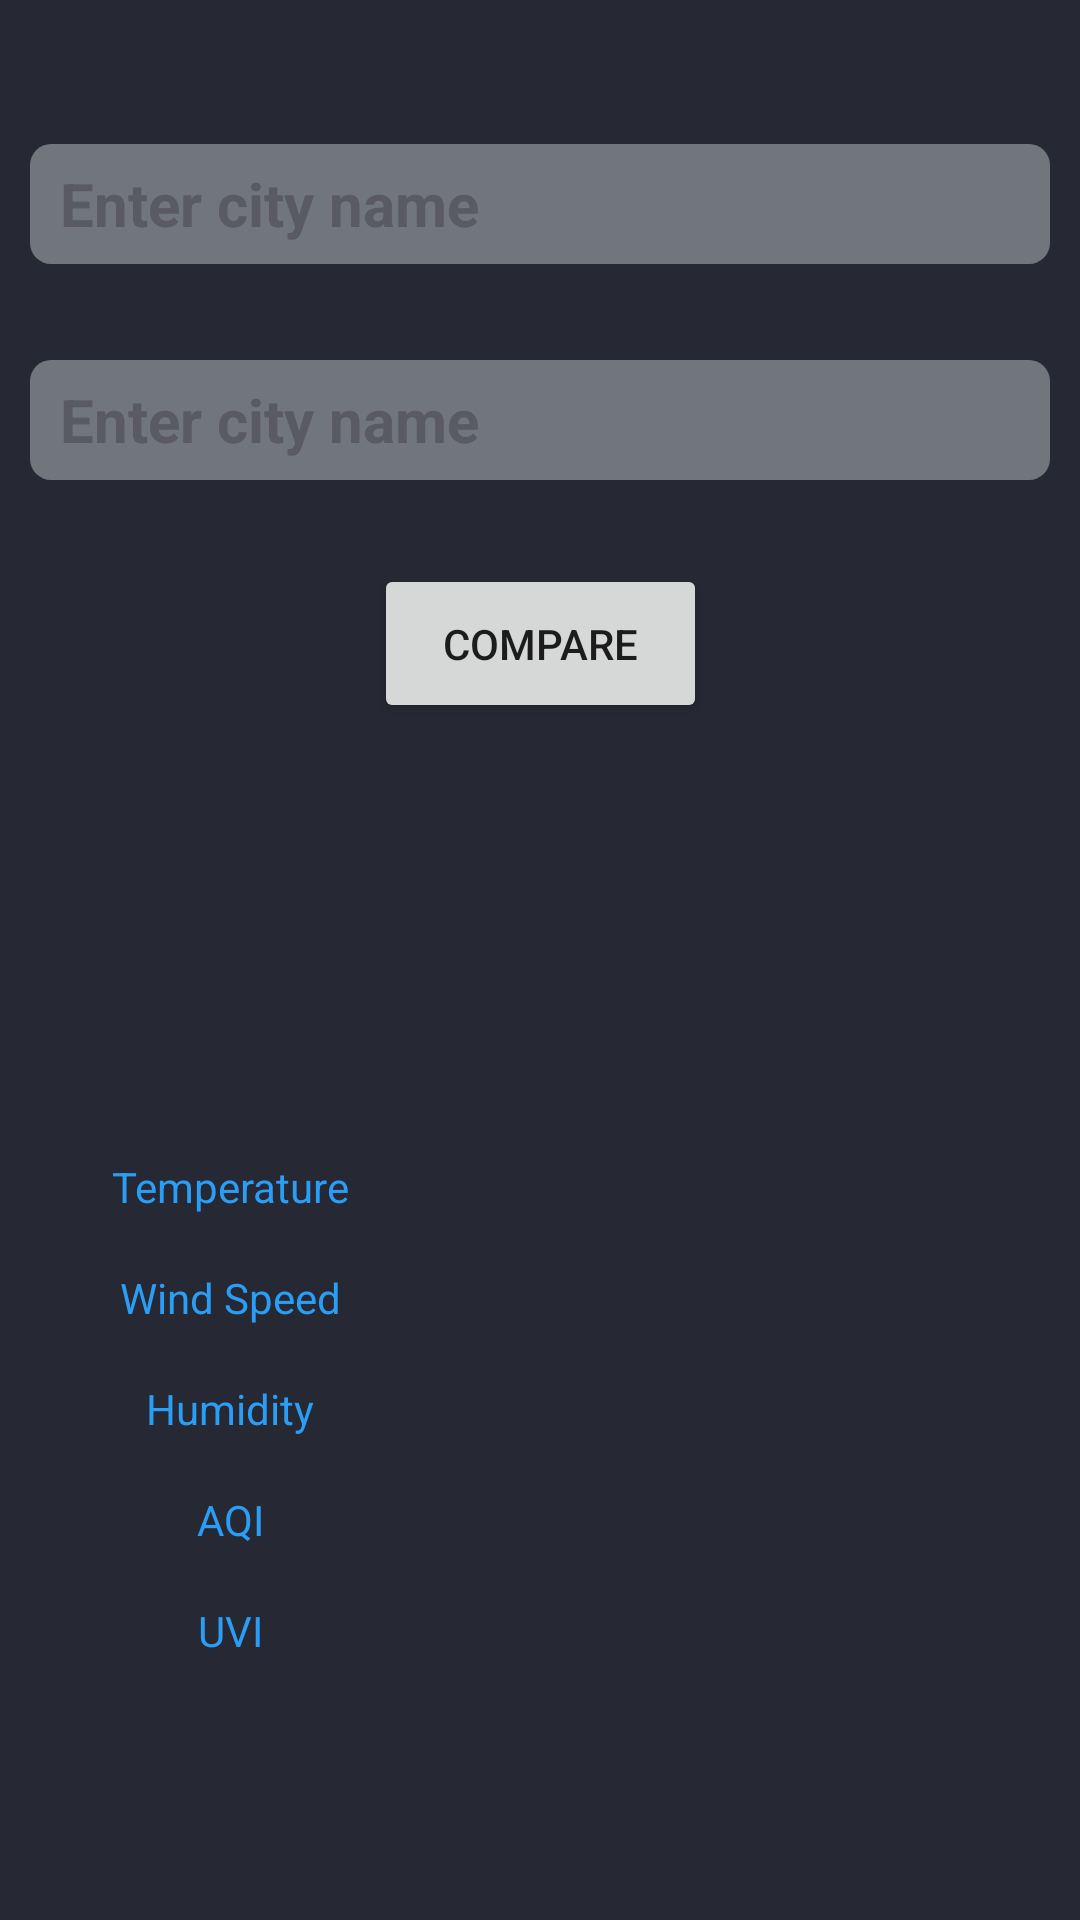

Android layout source for this screen:
<!-- AndroidManifest.xml: application theme Theme.MyApplication -->
<!-- res/layout/fragment_compare.xml -->
<?xml version="1.0" encoding="utf-8"?>
<ScrollView xmlns:android="http://schemas.android.com/apk/res/android"
    xmlns:app="http://schemas.android.com/apk/res-auto"
    xmlns:tools="http://schemas.android.com/tools"
    android:layout_width="match_parent"
    android:layout_height="match_parent"
    android:background="#262833"
    android:clipToPadding="true"
    android:fillViewport="true"
    android:visibility="visible"
    tools:context=".MainActivity"
    tools:visibility="visible">

    <androidx.constraintlayout.widget.ConstraintLayout
        android:layout_width="match_parent"
        android:layout_height="wrap_content">




        <TextView
            android:id="@+id/city1"
            android:layout_width="86dp"
            android:layout_height="29dp"
            android:layout_marginTop="68dp"
            android:text=""
            android:textAlignment="center"
            android:textColor="@color/shadeofblue1"
            app:layout_constraintEnd_toEndOf="parent"
            app:layout_constraintHorizontal_bias="0.461"
            app:layout_constraintStart_toStartOf="parent"
            app:layout_constraintTop_toBottomOf="@+id/compare" />


        <TextView
            android:id="@+id/city2"
            android:layout_width="86dp"
            android:layout_height="29dp"
            android:layout_marginTop="68dp"
            android:text=""
            android:textAlignment="center"
            android:textColor="@color/shadeofblue1"
            app:layout_constraintEnd_toEndOf="parent"
            app:layout_constraintHorizontal_bias="0.815"
            app:layout_constraintStart_toStartOf="parent"
            app:layout_constraintTop_toBottomOf="@+id/compare" />

        <TextView
            android:id="@+id/temp"
            android:layout_width="86dp"
            android:layout_height="29dp"
            android:layout_marginTop="48dp"
            android:text="Temperature"
            android:textAlignment="center"
            android:textColor="@color/shadeofblue1"
            app:layout_constraintEnd_toEndOf="parent"
            app:layout_constraintHorizontal_bias="0.123"
            app:layout_constraintStart_toStartOf="parent"
            app:layout_constraintTop_toBottomOf="@+id/city1" />

        <TextView
            android:id="@+id/ws"
            android:layout_width="86dp"
            android:layout_height="29dp"
            android:layout_marginTop="8dp"
            android:text="Wind Speed"
            android:textAlignment="center"
            android:textColor="@color/shadeofblue1"
            app:layout_constraintEnd_toEndOf="parent"
            app:layout_constraintHorizontal_bias="0.123"
            app:layout_constraintStart_toStartOf="parent"
            app:layout_constraintTop_toBottomOf="@+id/temp" />

        <TextView
            android:id="@+id/humid"
            android:layout_width="86dp"
            android:layout_height="29dp"
            android:layout_marginTop="8dp"
            android:text="Humidity"
            android:textAlignment="center"
            android:textColor="@color/shadeofblue1"
            app:layout_constraintEnd_toEndOf="parent"
            app:layout_constraintHorizontal_bias="0.123"
            app:layout_constraintStart_toStartOf="parent"
            app:layout_constraintTop_toBottomOf="@+id/ws" />

        <TextView
            android:id="@+id/aqi"
            android:layout_width="86dp"
            android:layout_height="29dp"
            android:layout_marginTop="8dp"
            android:text="AQI"
            android:textAlignment="center"
            android:textColor="@color/shadeofblue1"
            app:layout_constraintEnd_toEndOf="parent"
            app:layout_constraintHorizontal_bias="0.123"
            app:layout_constraintStart_toStartOf="parent"
            app:layout_constraintTop_toBottomOf="@+id/humid" />

        <TextView
            android:id="@+id/uvi"
            android:layout_width="86dp"
            android:layout_height="29dp"
            android:layout_marginTop="8dp"
            android:text="UVI"
            android:textAlignment="center"
            android:textColor="@color/shadeofblue1"
            app:layout_constraintEnd_toEndOf="parent"
            app:layout_constraintHorizontal_bias="0.123"
            app:layout_constraintStart_toStartOf="parent"
            app:layout_constraintTop_toBottomOf="@+id/aqi" />

        <TextView
            android:id="@+id/temp1"
            android:layout_width="86dp"
            android:layout_height="29dp"
            android:layout_marginTop="48dp"
            android:textAlignment="center"
            android:textColor="@color/shadeofblue1"
            app:layout_constraintEnd_toEndOf="parent"
            app:layout_constraintHorizontal_bias="0.467"
            app:layout_constraintStart_toStartOf="parent"
            app:layout_constraintTop_toBottomOf="@+id/city1" />

        <TextView
            android:id="@+id/temp2"
            android:layout_width="86dp"
            android:layout_height="29dp"
            android:layout_marginTop="48dp"
            android:textAlignment="center"
            android:textColor="@color/shadeofblue1"
            app:layout_constraintEnd_toEndOf="parent"
            app:layout_constraintHorizontal_bias="0.815"
            app:layout_constraintStart_toStartOf="parent"
            app:layout_constraintTop_toBottomOf="@+id/city2" />

        <TextView
            android:id="@+id/ws1"
            android:layout_width="86dp"
            android:layout_height="29dp"
            android:layout_marginTop="8dp"
            android:textAlignment="center"
            android:textColor="@color/shadeofblue1"
            app:layout_constraintEnd_toEndOf="parent"
            app:layout_constraintHorizontal_bias="0.467"
            app:layout_constraintStart_toStartOf="parent"
            app:layout_constraintTop_toBottomOf="@+id/temp1" />

        <TextView
            android:id="@+id/ws2"
            android:layout_width="86dp"
            android:layout_height="29dp"
            android:layout_marginTop="8dp"
            android:textAlignment="center"
            android:textColor="@color/shadeofblue1"
            app:layout_constraintEnd_toEndOf="parent"
            app:layout_constraintHorizontal_bias="0.815"
            app:layout_constraintStart_toStartOf="parent"
            app:layout_constraintTop_toBottomOf="@+id/temp2" />

        <TextView
            android:id="@+id/humid1"
            android:layout_width="86dp"
            android:layout_height="29dp"
            android:layout_marginTop="8dp"
            android:textAlignment="center"
            android:textColor="@color/shadeofblue1"
            app:layout_constraintEnd_toEndOf="parent"
            app:layout_constraintHorizontal_bias="0.467"
            app:layout_constraintStart_toStartOf="parent"
            app:layout_constraintTop_toBottomOf="@+id/ws1" />

        <TextView
            android:id="@+id/humid2"
            android:layout_width="86dp"
            android:layout_height="29dp"
            android:layout_marginTop="8dp"
            android:textAlignment="center"
            android:textColor="@color/shadeofblue1"
            app:layout_constraintEnd_toEndOf="parent"
            app:layout_constraintHorizontal_bias="0.815"
            app:layout_constraintStart_toStartOf="parent"
            app:layout_constraintTop_toBottomOf="@+id/ws2" />

        <TextView
            android:id="@+id/aqi1"
            android:layout_width="86dp"
            android:layout_height="29dp"
            android:layout_marginTop="8dp"
            android:textAlignment="center"
            android:textColor="@color/shadeofblue1"
            app:layout_constraintEnd_toEndOf="parent"
            app:layout_constraintHorizontal_bias="0.467"
            app:layout_constraintStart_toStartOf="parent"
            app:layout_constraintTop_toBottomOf="@+id/humid1" />

        <TextView
            android:id="@+id/aqi2"
            android:layout_width="86dp"
            android:layout_height="29dp"
            android:layout_marginTop="8dp"
            android:textAlignment="center"
            android:textColor="@color/shadeofblue1"
            app:layout_constraintEnd_toEndOf="parent"
            app:layout_constraintHorizontal_bias="0.815"
            app:layout_constraintStart_toStartOf="parent"
            app:layout_constraintTop_toBottomOf="@+id/humid2" />

        <TextView
            android:id="@+id/uvi1"
            android:layout_width="86dp"
            android:layout_height="29dp"
            android:layout_marginTop="8dp"
            android:textAlignment="center"
            android:textColor="@color/shadeofblue1"
            app:layout_constraintEnd_toEndOf="parent"
            app:layout_constraintHorizontal_bias="0.467"
            app:layout_constraintStart_toStartOf="parent"
            app:layout_constraintTop_toBottomOf="@+id/aqi1" />

        <TextView
            android:id="@+id/uvi2"
            android:layout_width="86dp"
            android:layout_height="29dp"
            android:layout_marginTop="8dp"
            android:textAlignment="center"
            android:textColor="@color/shadeofblue1"
            app:layout_constraintEnd_toEndOf="parent"
            app:layout_constraintHorizontal_bias="0.815"
            app:layout_constraintStart_toStartOf="parent"
            app:layout_constraintTop_toBottomOf="@+id/aqi2" />


        <EditText
            android:id="@+id/editcityname1"
            android:layout_width="340sp"
            android:layout_height="40sp"
            android:layout_marginTop="48dp"
            android:alpha="0.4"
            android:background="@drawable/rounded_corner"
            android:hint="@string/enter_city_name"
            android:inputType="text"
            android:paddingLeft="10sp"
            android:textColor="@color/black"
            android:textColorHint="#A9A9A9"
            android:textSize="20sp"
            android:textStyle="bold"
            app:layout_constraintEnd_toEndOf="parent"
            app:layout_constraintHorizontal_bias="0.492"
            app:layout_constraintStart_toStartOf="parent"
            app:layout_constraintTop_toTopOf="parent" />

        <Button
            android:id="@+id/compare"
            android:layout_width="111dp"
            android:layout_height="53dp"
            android:layout_marginTop="28dp"
            android:text="Compare"
            app:layout_constraintEnd_toEndOf="parent"
            app:layout_constraintStart_toStartOf="parent"
            app:layout_constraintTop_toBottomOf="@+id/editcityname2" />

        <EditText
            android:id="@+id/editcityname2"
            android:layout_width="340sp"
            android:layout_height="40sp"
            android:layout_marginTop="32dp"
            android:alpha="0.4"
            android:background="@drawable/rounded_corner"
            android:hint="@string/enter_city_name"
            android:inputType="text"
            android:paddingLeft="10sp"
            android:textColor="@color/black"
            android:textColorHint="#A9A9A9"
            android:textSize="20sp"
            android:textStyle="bold"
            app:layout_constraintEnd_toEndOf="parent"
            app:layout_constraintHorizontal_bias="0.492"
            app:layout_constraintStart_toStartOf="parent"
            app:layout_constraintTop_toBottomOf="@+id/editcityname1" />


    </androidx.constraintlayout.widget.ConstraintLayout>
</ScrollView>
<!-- resources referenced by this layout -->
<resources>
  <color name="black">#FF000000</color>
  <color name="shadeofblue1">#2a9df4</color>
  <!-- drawable rounded_corner (drawable) -->
  <?xml version="1.0" encoding="utf-8"?>
  <shape xmlns:android="http://schemas.android.com/apk/res/android" >
  
      <solid android:color="@color/shadeofgrey"/>
  
      <padding
          android:left="1sp"
          android:right="1sp"
          android:bottom="1sp"
          android:top="1sp" />
  
      <corners android:radius="7sp"/>
  </shape>
  <string name="enter_city_name">Enter city name</string>
  <style name="Theme.MyApplication" parent="Theme.MaterialComponents.DayNight.DarkActionBar">
          
          <item name="colorPrimary">#262833</item>
          <item name="colorPrimaryVariant">#262833</item>
          <item name="colorOnPrimary">@color/white</item>
          
          <item name="colorSecondary">#262833</item>
          <item name="colorSecondaryVariant">#262833</item>
          <item name="colorOnSecondary">@color/white</item>
          
          <item name="android:statusBarColor" tools:targetApi="l">?attr/colorPrimaryVariant</item>
          
      </style>
  <color name="shadeofgrey">#E2ECEB</color>
  <color name="white">#FFFFFFFF</color>
</resources>
